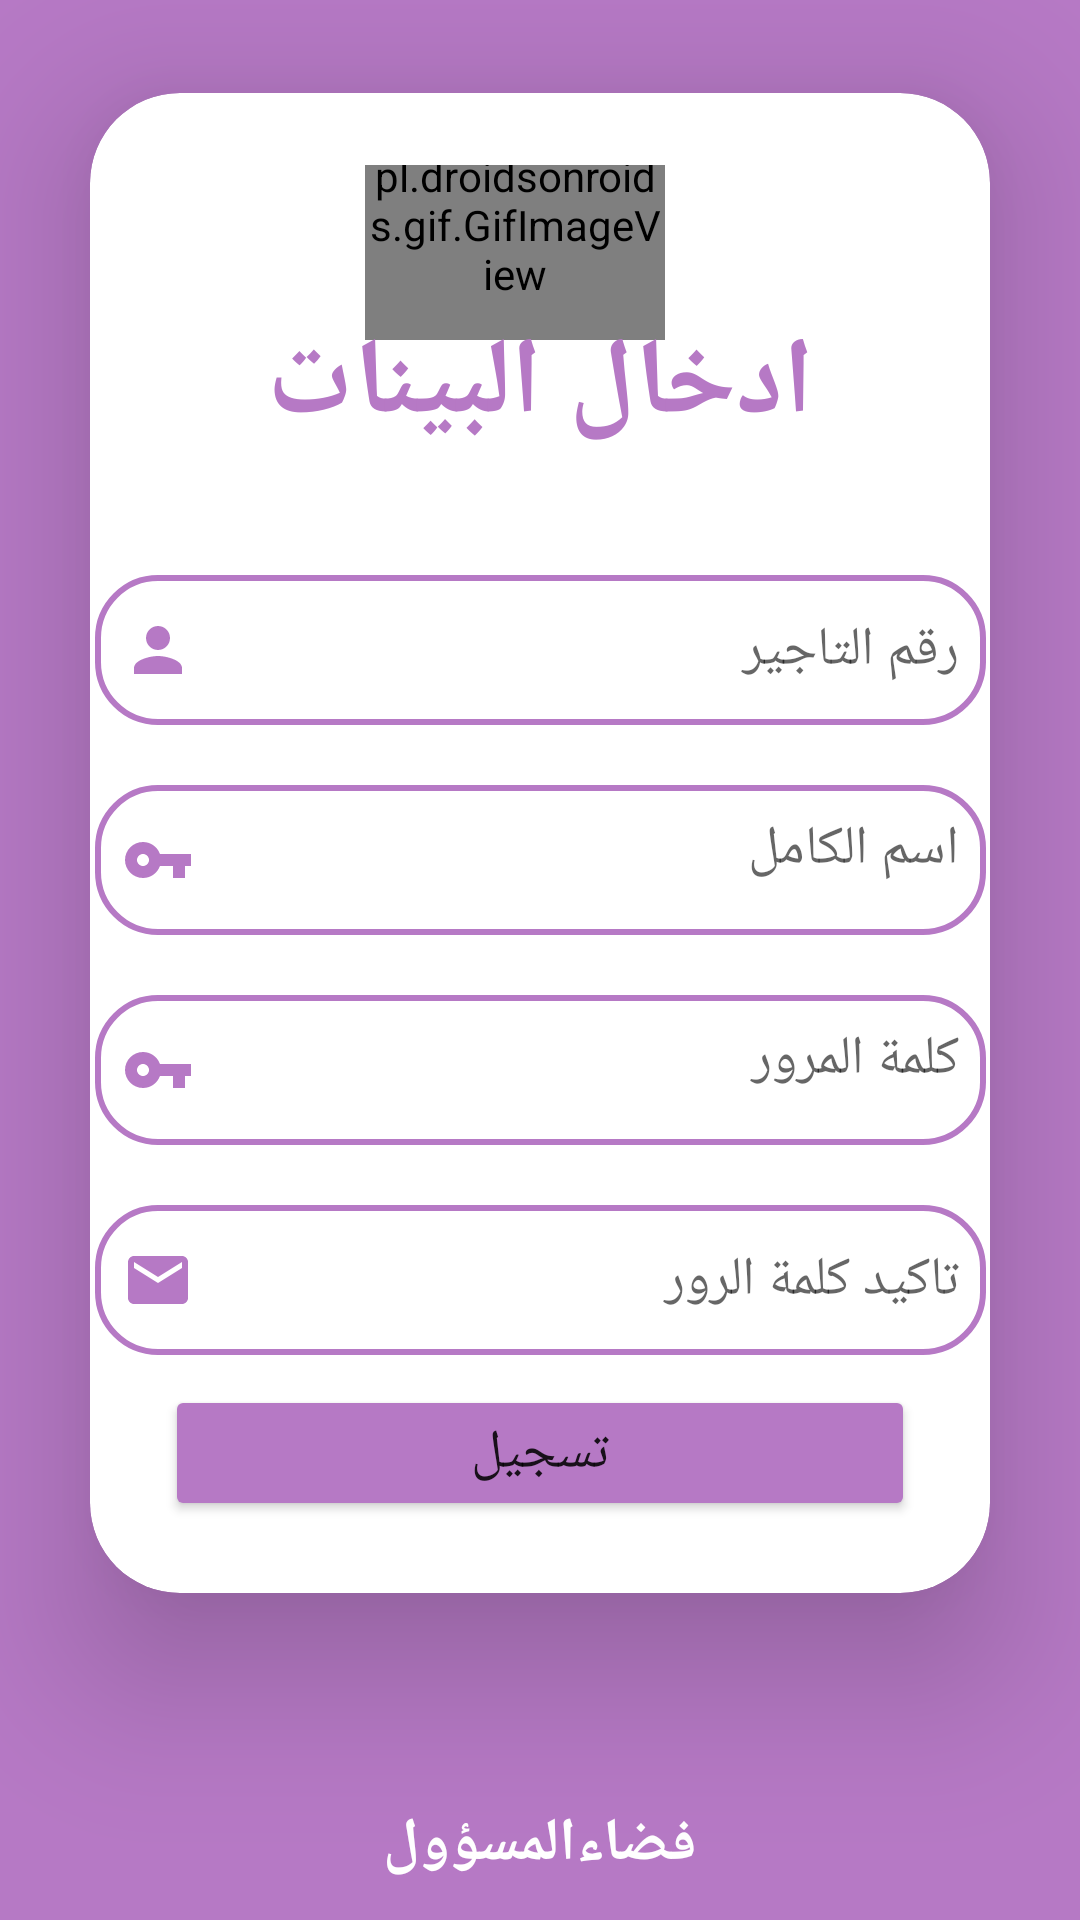

The Android layout XML behind this screen, and the referenced resources:
<!-- AndroidManifest.xml: application theme Theme.Pp -->
<!-- res/layout/activity_inscription_admin.xml -->
<?xml version="1.0" encoding="utf-8"?>
<LinearLayout
    xmlns:android="http://schemas.android.com/apk/res/android"
    xmlns:app="http://schemas.android.com/apk/res-auto"
    xmlns:tools="http://schemas.android.com/tools"
    android:layout_width="match_parent"
    android:layout_height="match_parent"
    android:orientation="vertical"
    android:gravity="center"
    android:background="@color/purple"
    tools:context=".activities.inscription_admin"

    >

    <androidx.cardview.widget.CardView
        android:layout_width="match_parent"
        android:layout_height="500dp"
        android:layout_margin="30dp"
        app:cardCornerRadius="30dp"
        app:cardElevation="30dp"
        android:background="@color/black"
        app:cardBackgroundColor="#FFFFFF"
        >

        <LinearLayout
            android:layout_width="345dp"
            android:layout_height="match_parent"
            android:layout_gravity="center_horizontal"
            android:orientation="vertical"
            android:padding="24dp">

            <pl.droidsonroids.gif.GifImageView
                android:layout_width="100dp"
                android:layout_height="77dp"
                android:layout_marginStart="90dp"
                android:layout_marginTop="-19dp"
                android:src="@drawable/gif"
                tools:ignore="ImageContrastCheck" />

            <TextView
                android:id="@+id/inscription"
                android:layout_width="match_parent"
                android:layout_height="58dp"
                android:text="ادخال البينات"
                android:textAlignment="center"
                android:textColor="@color/purple"
                android:textSize="36sp"
                android:textStyle="bold"
                android:layout_marginTop="-10dp"

                />

            <EditText
                android:id="@+id/login"
                android:layout_width="match_parent"
                android:layout_height="50dp"
                android:layout_marginTop="30dp"
                android:autofillHints=""
                android:background="@drawable/costum_editext"
                android:drawableStart="@drawable/ic_baseline_person_24"
                android:hint="رقم التاجير"
                android:inputType="textPersonName"
                android:padding="9dp"
                android:textColor="@color/black"
                android:textColorHighlight="@color/gris" />

            <EditText
                android:id="@+id/password"
                android:layout_width="match_parent"
                android:layout_height="50dp"
                android:layout_marginTop="20dp"
                android:background="@drawable/costum_editext"
                android:drawableStart="@drawable/ic_baseline_vpn_key_24"
                android:drawablePadding="8dp"
                android:hint="اسم الكامل"
                android:inputType="textPassword"
                android:padding="9dp"
                android:textColor="@color/black"
                android:textColorHighlight="@color/gris"
                android:autofillHints=""
                android:gravity="right"

                />

            <EditText
                android:id="@+id/Confpassword"
                android:layout_width="match_parent"
                android:layout_height="50dp"
                android:layout_marginTop="20dp"
                android:background="@drawable/costum_editext"
                android:drawableStart="@drawable/ic_baseline_vpn_key_24"
                android:drawablePadding="8dp"
                android:hint=" كلمة المرور"
                android:inputType="textPassword"
                android:padding="9dp"
                android:textColor="@color/black"
                android:textColorHighlight="@color/gris"
                android:gravity="right"

                android:autofillHints="" />

            <EditText
                android:id="@+id/mail"
                android:layout_width="match_parent"
                android:layout_height="50dp"
                android:layout_marginTop="20dp"
                android:background="@drawable/costum_editext"
                android:drawableStart="@drawable/ic_baseline_email_24"
                android:drawablePadding="8dp"
                android:hint="تاكيد كلمة الرور"
                android:inputType="textEmailAddress"
                android:padding="9dp"
                android:textColor="@color/black"
                android:textColorHighlight="@color/gris"

                android:autofillHints="" />

            <Button
                android:id="@+id/button"
                android:layout_width="250dp"
                android:layout_height="wrap_content"
                android:layout_marginTop="10dp"
                android:backgroundTint="@color/purple"
                android:text="تسجيل"
                android:textSize="18sp"
                app:cornerRadius="20dp"
                android:layout_gravity="center"
                />


        </LinearLayout>
    </androidx.cardview.widget.CardView>
    <TextView
        android:id="@+id/emp"
        android:layout_width="match_parent"
        android:layout_height="38dp"
        android:layout_marginTop="40dp"
        android:text="فضاءالمسؤول"
        android:textAlignment="center"
        android:textColor="@color/white"
        android:textSize="20sp"
        android:textStyle="bold"
        />
</LinearLayout>
<!-- resources referenced by this layout -->
<resources>
  <color name="black">#FF000000</color>
  <color name="gris">#5F5F60</color>
  <color name="purple">#B679C5</color>
  <color name="white">#FFFFFFFF</color>
  <!-- drawable costum_editext (drawable) -->
  <?xml version="1.0" encoding="utf-8"?>
  <shape xmlns:android="http://schemas.android.com/apk/res/android"
       android:shape="rectangle"
  
      >
    <stroke
        android:width="2dp"
        android:color="@color/purple"
  
        />
      <corners
          android:radius="20dp"
  
          />
  </shape>
  <!-- drawable gif: gif bitmap (drawable, 175799 bytes) -->
  <!-- drawable ic_baseline_email_24 (drawable) -->
  <vector android:height="24dp" android:tint="#B679C5"
      android:viewportHeight="24" android:viewportWidth="24"
      android:width="24dp" xmlns:android="http://schemas.android.com/apk/res/android">
      <path android:fillColor="@android:color/white" android:pathData="M20,4L4,4c-1.1,0 -1.99,0.9 -1.99,2L2,18c0,1.1 0.9,2 2,2h16c1.1,0 2,-0.9 2,-2L22,6c0,-1.1 -0.9,-2 -2,-2zM20,8l-8,5 -8,-5L4,6l8,5 8,-5v2z"/>
  </vector>
  <!-- drawable ic_baseline_person_24 (drawable) -->
  <vector android:height="24dp" android:tint="@color/purple"
      android:viewportHeight="24" android:viewportWidth="24"
      android:width="24dp" xmlns:android="http://schemas.android.com/apk/res/android">
      <path android:fillColor="#B679C5" android:pathData="M12,12c2.21,0 4,-1.79 4,-4s-1.79,-4 -4,-4 -4,1.79 -4,4 1.79,4 4,4zM12,14c-2.67,0 -8,1.34 -8,4v2h16v-2c0,-2.66 -5.33,-4 -8,-4z"/>
  </vector>
  <!-- drawable ic_baseline_vpn_key_24 (drawable) -->
  <vector android:height="24dp" android:tint="#B679C5"
      android:viewportHeight="24" android:viewportWidth="24"
      android:width="24dp" xmlns:android="http://schemas.android.com/apk/res/android">
      <path android:fillColor="@android:color/white" android:pathData="M12.65,10C11.83,7.67 9.61,6 7,6c-3.31,0 -6,2.69 -6,6s2.69,6 6,6c2.61,0 4.83,-1.67 5.65,-4H17v4h4v-4h2v-4H12.65zM7,14c-1.1,0 -2,-0.9 -2,-2s0.9,-2 2,-2 2,0.9 2,2 -0.9,2 -2,2z"/>
  </vector>
  <style name="Theme.Pp" parent="Theme.MaterialComponents.DayNight.NoActionBar">
          
          <item name="colorPrimary">@color/purple_500</item>
          <item name="colorPrimaryVariant">@color/purple_700</item>
          <item name="colorOnPrimary">@color/white</item>
          
          <item name="colorSecondary">@color/teal_200</item>
          <item name="colorSecondaryVariant">@color/teal_700</item>
          <item name="colorOnSecondary">@color/black</item>
          
          <item name="android:statusBarColor" tools:targetApi="l">?attr/colorPrimaryVariant</item>
          
      </style>
  <color name="purple_500">#FF6200EE</color>
  <color name="purple_700">#FF3700B3</color>
  <color name="teal_200">#FF03DAC5</color>
  <color name="teal_700">#FF018786</color>
</resources>
